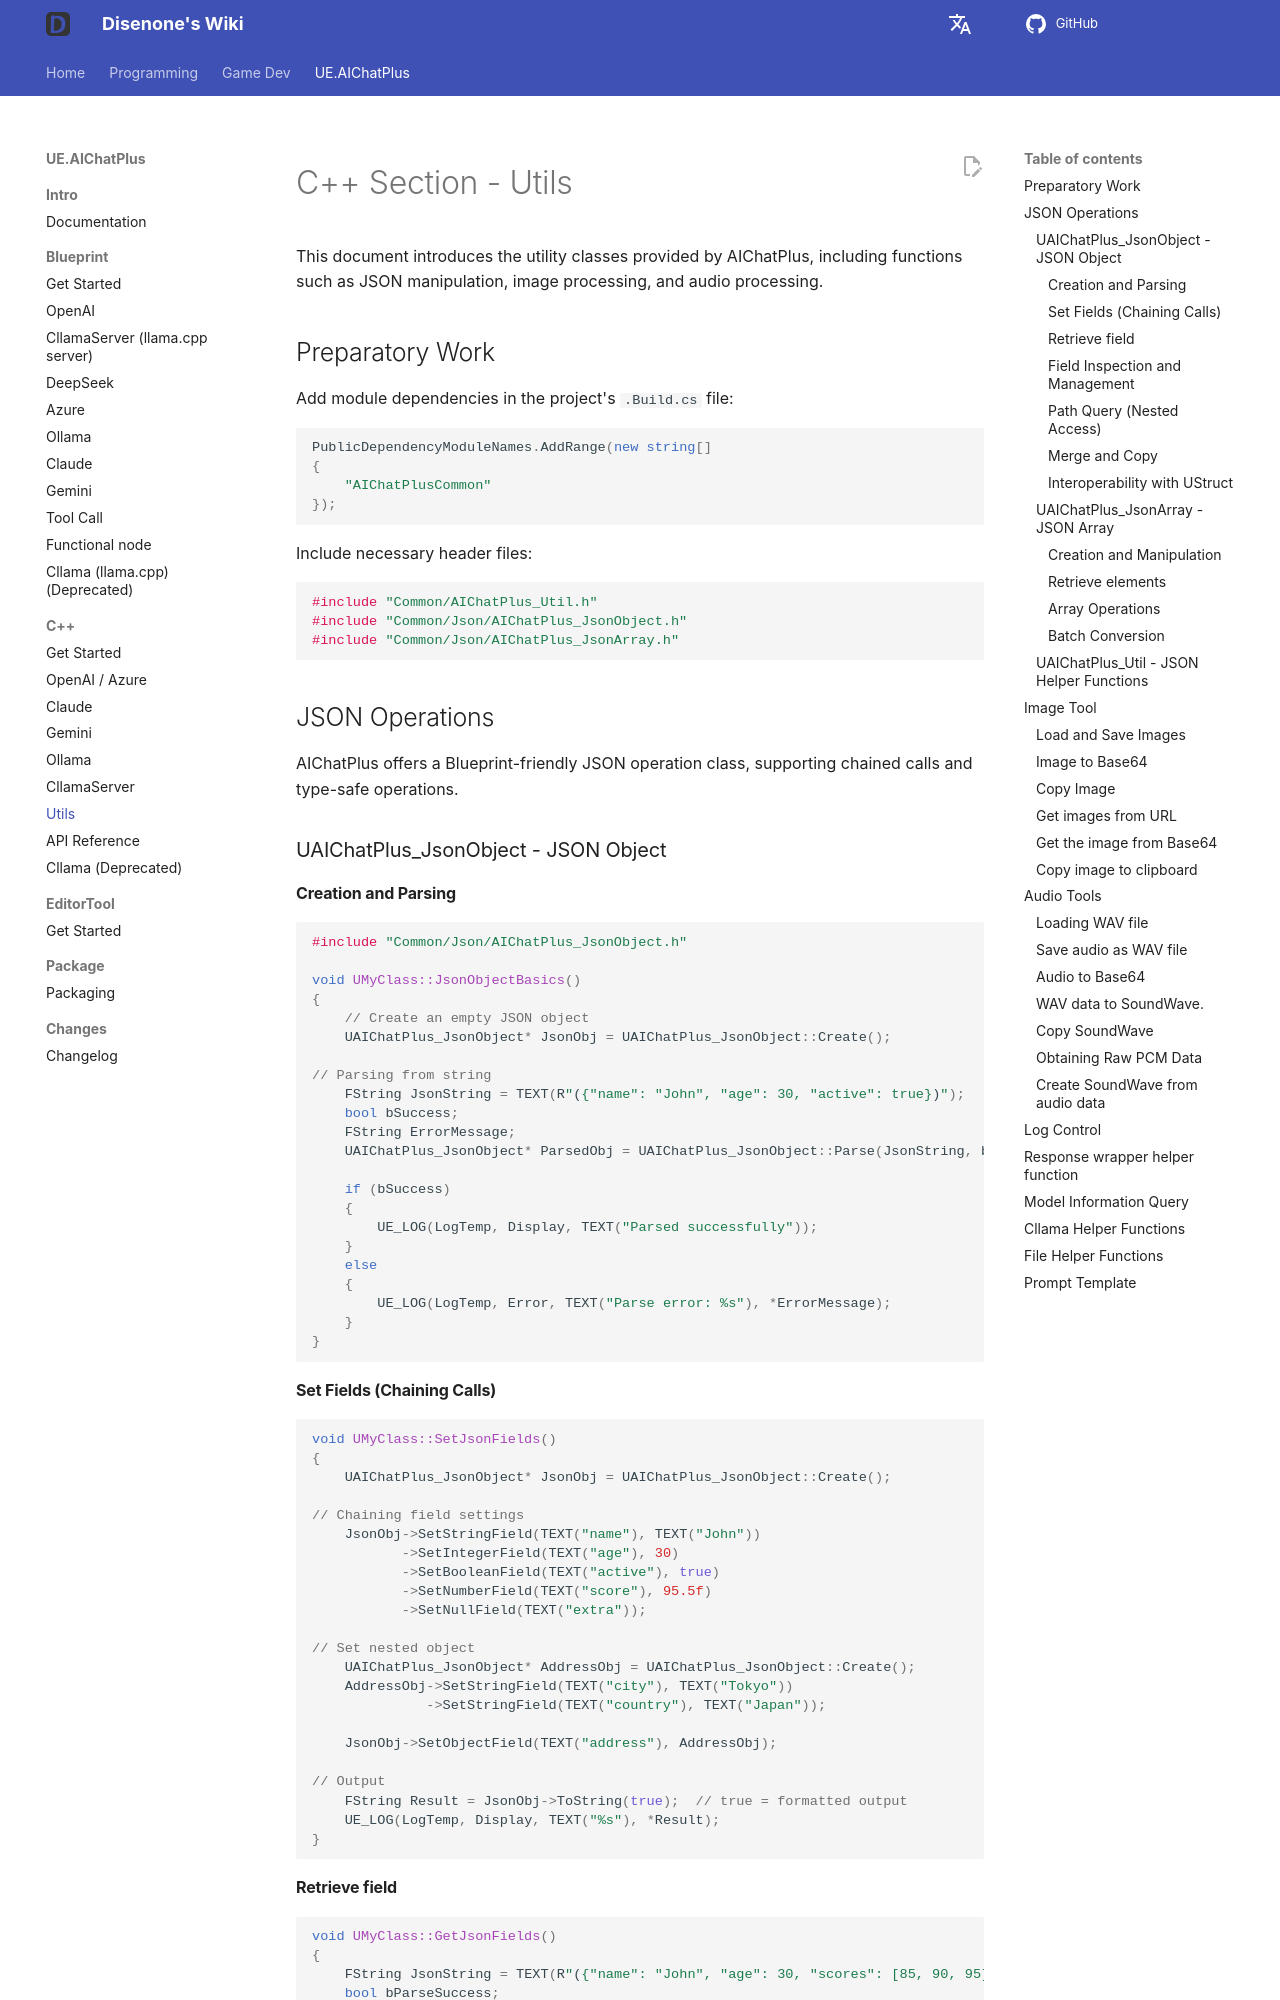

repository: disenone/wiki · page: en/ue-插件-AIChatPlus-Usage-Source-Utils/index.html · generator: mkdocs

---
layout: post
title: Utils
tags:
- dev
- game
- UE
- UnreanEngine
- UE4
- UE5
- Editor
- Editor Plus
- Editor Plugin
- AI Chat
- Chatbot
- Json
- Image
- Sound
description: Utils
---

<meta property="og:title" content="UE 插件 AIChatPlus 使用说明 - C++ 篇 - Utils" />

#C++ Section - Utils

This document introduces the utility classes provided by AIChatPlus, including functions such as JSON manipulation, image processing, and audio processing.

##Preparatory Work

Add module dependencies in the project's `.Build.cs` file:

```csharp
PublicDependencyModuleNames.AddRange(new string[]
{
    "AIChatPlusCommon"
});
```

Include necessary header files:

```cpp
#include "Common/AIChatPlus_Util.h"
#include "Common/Json/AIChatPlus_JsonObject.h"
#include "Common/Json/AIChatPlus_JsonArray.h"
```

##JSON Operations

AIChatPlus offers a Blueprint-friendly JSON operation class, supporting chained calls and type-safe operations.

###UAIChatPlus_JsonObject - JSON Object

####Creation and Parsing

```cpp
#include "Common/Json/AIChatPlus_JsonObject.h"

void UMyClass::JsonObjectBasics()
{
    // Create an empty JSON object
    UAIChatPlus_JsonObject* JsonObj = UAIChatPlus_JsonObject::Create();

// Parsing from string
    FString JsonString = TEXT(R"({"name": "John", "age": 30, "active": true})");
    bool bSuccess;
    FString ErrorMessage;
    UAIChatPlus_JsonObject* ParsedObj = UAIChatPlus_JsonObject::Parse(JsonString, bSuccess, ErrorMessage);

    if (bSuccess)
    {
        UE_LOG(LogTemp, Display, TEXT("Parsed successfully"));
    }
    else
    {
        UE_LOG(LogTemp, Error, TEXT("Parse error: %s"), *ErrorMessage);
    }
}
```

####Set Fields (Chaining Calls)

```cpp
void UMyClass::SetJsonFields()
{
    UAIChatPlus_JsonObject* JsonObj = UAIChatPlus_JsonObject::Create();

// Chaining field settings
    JsonObj->SetStringField(TEXT("name"), TEXT("John"))
           ->SetIntegerField(TEXT("age"), 30)
           ->SetBooleanField(TEXT("active"), true)
           ->SetNumberField(TEXT("score"), 95.5f)
           ->SetNullField(TEXT("extra"));

// Set nested object
    UAIChatPlus_JsonObject* AddressObj = UAIChatPlus_JsonObject::Create();
    AddressObj->SetStringField(TEXT("city"), TEXT("Tokyo"))
              ->SetStringField(TEXT("country"), TEXT("Japan"));

    JsonObj->SetObjectField(TEXT("address"), AddressObj);

// Output
    FString Result = JsonObj->ToString(true);  // true = formatted output
    UE_LOG(LogTemp, Display, TEXT("%s"), *Result);
}
```

####Retrieve field
